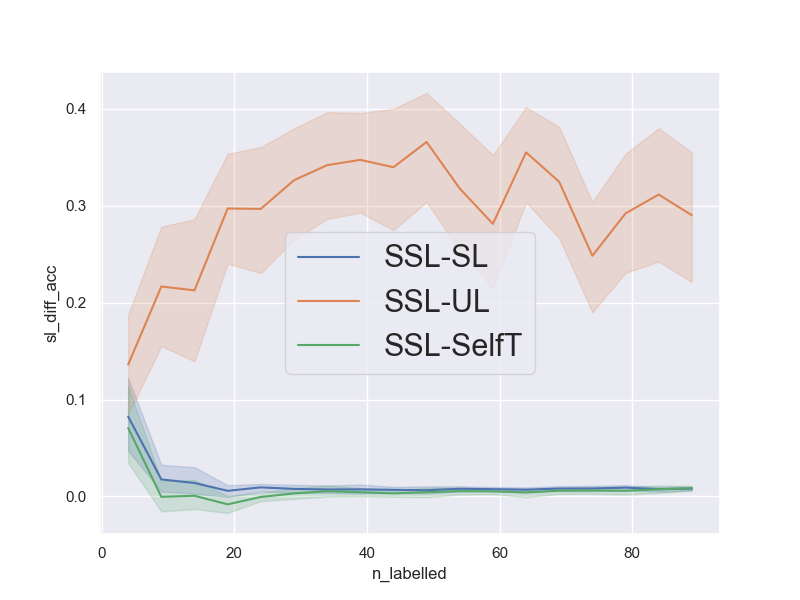

Data behind this chart, as committed beside it:
num_repetitions, 20
data, mnist_5v6
n_pca_components, 20
n_all_train, 11189
n_labelled_values, [4, 9, 14, 19, 24, 29, 34, 39, 44, 49, 5…
n_unlabelled_values, [40, 90, 140, 190, 240, 290, 340, 390, 4…
n_test_set, 1000
n_val_set, 1000
unl_to_lab_ratio, 10
n_labelled, [4, 9, 14, 19, 24, 29, 34, 39, 44, 49, 5…
n_unlabelled, [40, 90, 140, 190, 240, 290, 340, 390, 4…
sl_acc, [0.78, 0.969, 0.959, 0.961, 0.942, 0.961…
ssl_acc, [0.805, 0.971, 0.971, 0.967, 0.953, 0.96…
ul_acc, [0.63, 0.558, 0.875, 0.582, 0.539, 0.499…
st_acc, [0.736, 0.956, 0.955, 0.953, 0.944, 0.95…
sl_diff_acc, [0.025000000000000022, 0.002000000000000…
ul_diff_acc, [0.17500000000000004, 0.4129999999999999…
st_diff_acc, [0.06900000000000006, 0.0150000000000000…
avg_sl_acc, [0.759   0.87575 0.9055  0.92965 0.94235…
avg_ssl_acc, [0.84145 0.8933  0.9194  0.93545 0.9517 …
avg_ul_acc, [0.70535 0.67655 0.70665 0.6382  0.65485…
avg_st_acc, [0.7708  0.8937  0.9187  0.9436  0.95225…
